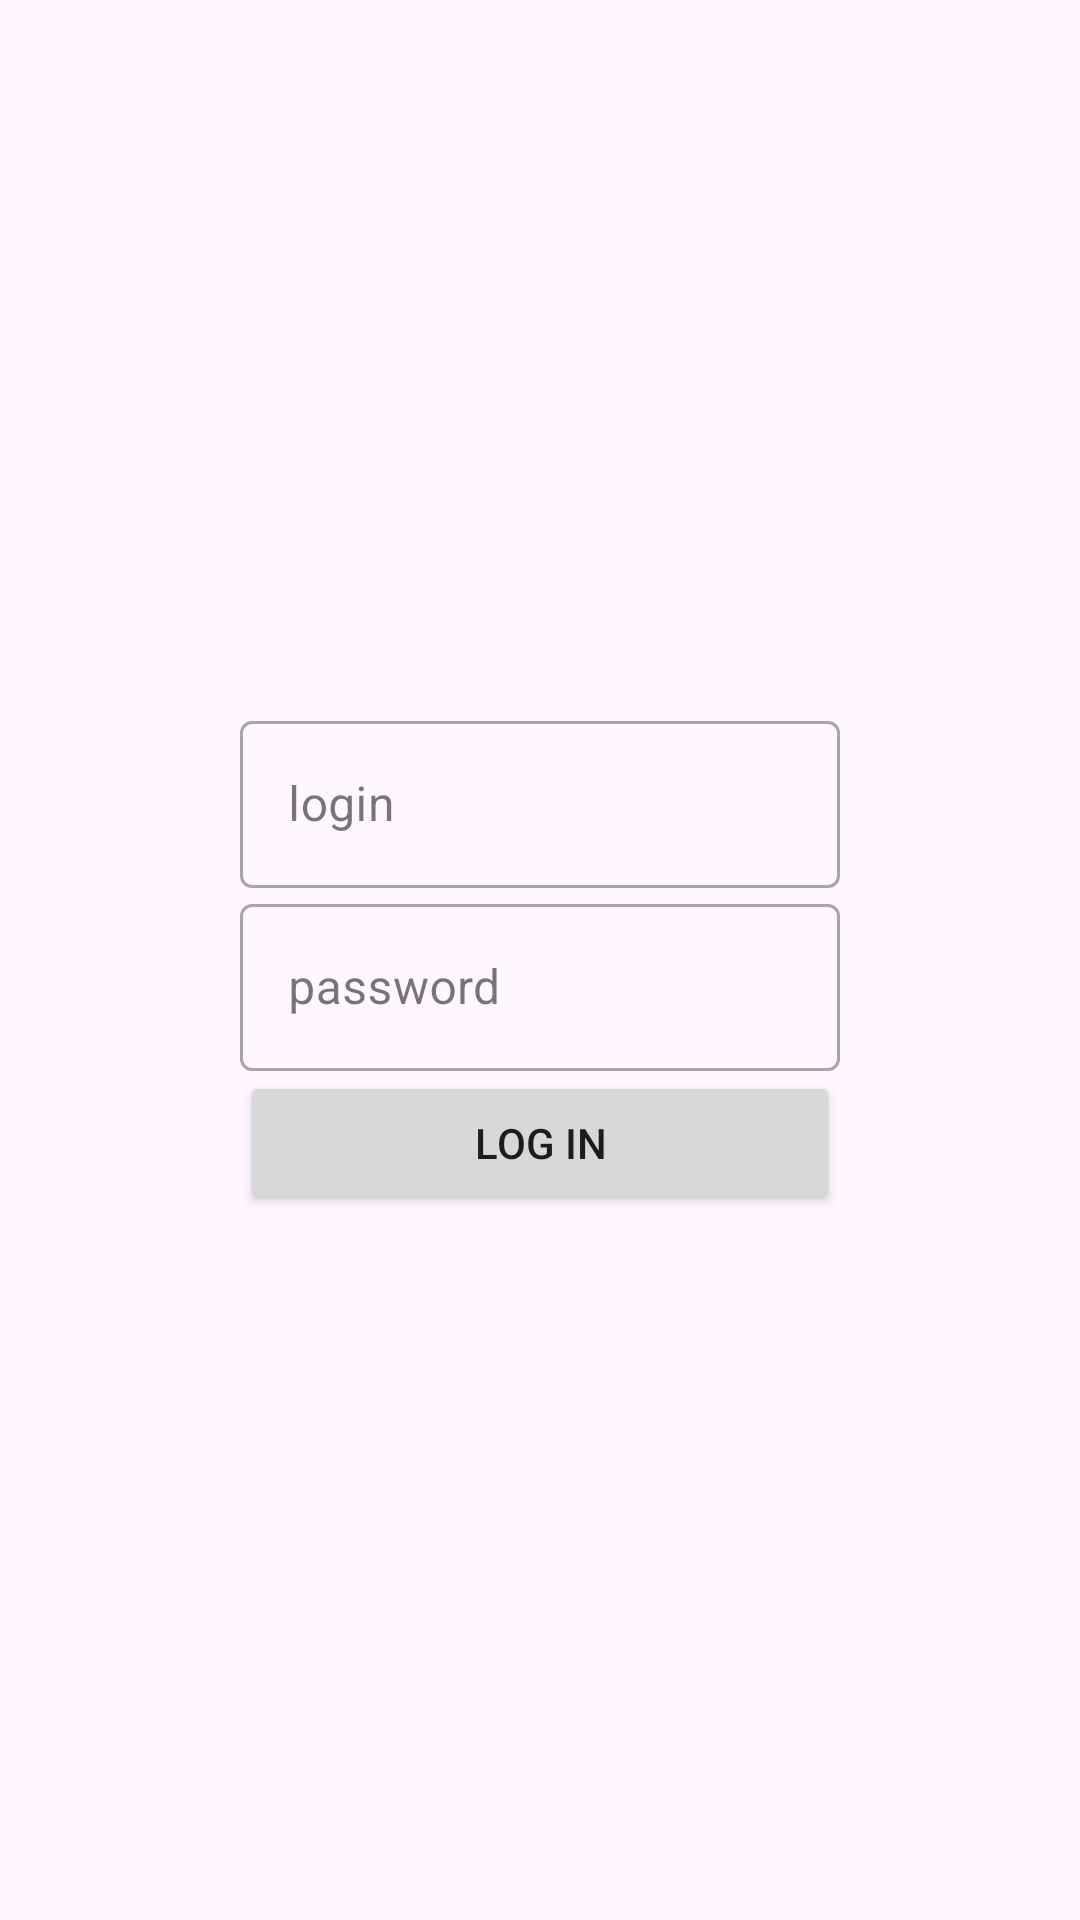

Write the Android layout XML for this screen, with the resource values it uses.
<!-- AndroidManifest.xml: application theme Theme.ObjectsOnMap -->
<!-- res/layout/activity_login.xml -->
<?xml version="1.0" encoding="utf-8"?>
<androidx.constraintlayout.widget.ConstraintLayout xmlns:android="http://schemas.android.com/apk/res/android"
    xmlns:app="http://schemas.android.com/apk/res-auto"
    xmlns:tools="http://schemas.android.com/tools"
    android:layout_width="match_parent"
    android:layout_height="match_parent"
    tools:context=".activities.CActivityLogin">

    <LinearLayout
        android:layout_width="200dp"
        android:layout_height="wrap_content"
        android:orientation="vertical"
        app:layout_constraintEnd_toEndOf="parent"
        app:layout_constraintStart_toStartOf="parent"
        app:layout_constraintTop_toTopOf="parent"
        app:layout_constraintBottom_toBottomOf="parent"
        >
        <com.google.android.material.textfield.TextInputLayout
            android:id="@+id/inputLogin"
            style="@style/Widget.MaterialComponents.TextInputLayout.OutlinedBox"
            android:layout_width="match_parent"
            android:layout_height="wrap_content"
            android:hint="@string/login"

            >
            <com.google.android.material.textfield.TextInputEditText
                android:layout_width="match_parent"
                android:layout_height="wrap_content"
                android:inputType="text"
                android:text=""
                />
        </com.google.android.material.textfield.TextInputLayout>

        <com.google.android.material.textfield.TextInputLayout
            android:id="@+id/inputPassword"
            style="@style/Widget.MaterialComponents.TextInputLayout.OutlinedBox"
            android:layout_width="match_parent"
            android:layout_height="wrap_content"
            android:hint="@string/password">

            <com.google.android.material.textfield.TextInputEditText
                android:layout_width="match_parent"
                android:layout_height="wrap_content"
                android:inputType="text"
                android:text="" />
        </com.google.android.material.textfield.TextInputLayout>
        <Button
            android:id="@+id/buttonLogin"
            android:layout_width="match_parent"
            android:layout_height="wrap_content"
            android:text="@string/log_in"

            />
    </LinearLayout>

</androidx.constraintlayout.widget.ConstraintLayout>
<!-- resources referenced by this layout -->
<resources>
  <string name="log_in">log in</string>
  <string name="login">login</string>
  <string name="password">password</string>
  <style name="Theme.ObjectsOnMap" parent="Theme.Material3.DayNight">
          
          <item name="colorPrimary">@color/purple_500</item>
          <item name="colorPrimaryVariant">@color/purple_700</item>
          <item name="colorOnPrimary">@color/white</item>
          
          <item name="colorSecondary">@color/teal_200</item>
          <item name="colorSecondaryVariant">@color/teal_700</item>
          <item name="colorOnSecondary">@color/black</item>
          
          <item name="android:statusBarColor">?attr/colorPrimaryVariant</item>
          
      </style>
  <color name="purple_500">#FF6200EE</color>
  <color name="purple_700">#FF3700B3</color>
  <color name="white">#FFFFFFFF</color>
  <color name="teal_200">#FF03DAC5</color>
  <color name="teal_700">#FF018786</color>
  <color name="black">#FF000000</color>
</resources>
